Run: headless pygame with SDL's dummy video driver; simulated clock (each Clock.tick advances the game by its frame time, no real sleeping); random seed 0; keys injected as events and as key.get_pressed() state; mouse plan: one left click at the window centre at the start of phase 2, then a move to the lower-right quarter at the start of phase 3.
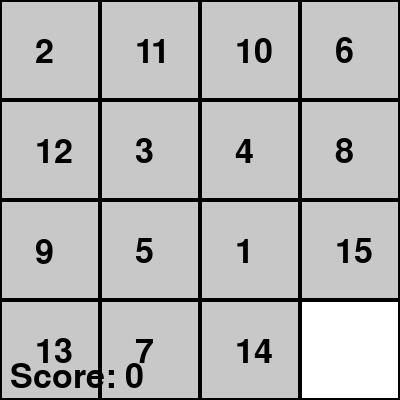
Frame 1 of 4 · flips 1–60 · no input
Frame 2 of 4 · flips 61–180 · clicked the window centre · tapped SPACE, RETURN · held RIGHT (→), D · screen unchanged from frame 1, image omitted
Frame 3 of 4 · flips 181–300 · moved the mouse to the lower-right quarter · held DOWN (↓), S · screen unchanged from frame 2, image omitted
Frame 4 of 4 · flips 301–420 · held LEFT (←), A, UP (↑), W · screen unchanged from frame 3, image omitted

The pygame program that drew these frames:

import pygame
import random

def generateBoard():
    numbers = list(range(1, 16))
    random.shuffle(numbers)
    numbers.append(0)
    return [numbers[i:i+4] for i in range(0, 16, 4)]

def drawBoard(board, screen, font):
    screen.fill((255, 255, 255))
    for i in range(4):
        for j in range(4):
            if board[i][j] != 0:
                pygame.draw.rect(screen, (200, 200, 200), (j * 100, i * 100, 100, 100))
                numSurface = font.render(str(board[i][j]), True, (0, 0, 0))
                screen.blit(numSurface, (j * 100 + 35, i * 100 + 35))
            pygame.draw.rect(screen, (0, 0, 0), (j * 100, i * 100, 100, 100), 2)

def findEmptyTile(board):
    for i in range(4):
        for j in range(4):
            if board[i][j] == 0:
                return i, j

def isSolved(board):
    sequence = [board[i][j] for i in range(4) for j in range(4)]
    return sequence[:-1] == list(range(1, 16)) and sequence[-1] == 0

def handleClick(board, row, col):
    emptyRow, emptyCol = findEmptyTile(board)
    if (row == emptyRow and abs(col - emptyCol) == 1) or (col == emptyCol and abs(row - emptyRow) == 1):
        board[emptyRow][emptyCol], board[row][col] = board[row][col], board[emptyRow][emptyCol]

def main():
    pygame.init()
    screen = pygame.display.set_mode((400, 400))
    pygame.display.set_caption("Tile Game")
    font = pygame.font.Font(None, 50)
    clock = pygame.time.Clock()

    board = generateBoard()
    score = 0
    running = True

    while running:
        for event in pygame.event.get():
            if event.type == pygame.QUIT:
                running = False
            if event.type == pygame.MOUSEBUTTONDOWN:
                x, y = event.pos
                row, col = y // 100, x // 100
                handleClick(board, row, col)
                if isSolved(board):
                    score += 1
                    board = generateBoard()

        drawBoard(board, screen, font)
        scoreSurface = font.render(f"Score: {score}", True, (0, 0, 0))
        screen.blit(scoreSurface, (10, 360))
        pygame.display.flip()
        clock.tick(30)

    pygame.quit()

if __name__ == "__main__":
    main()
